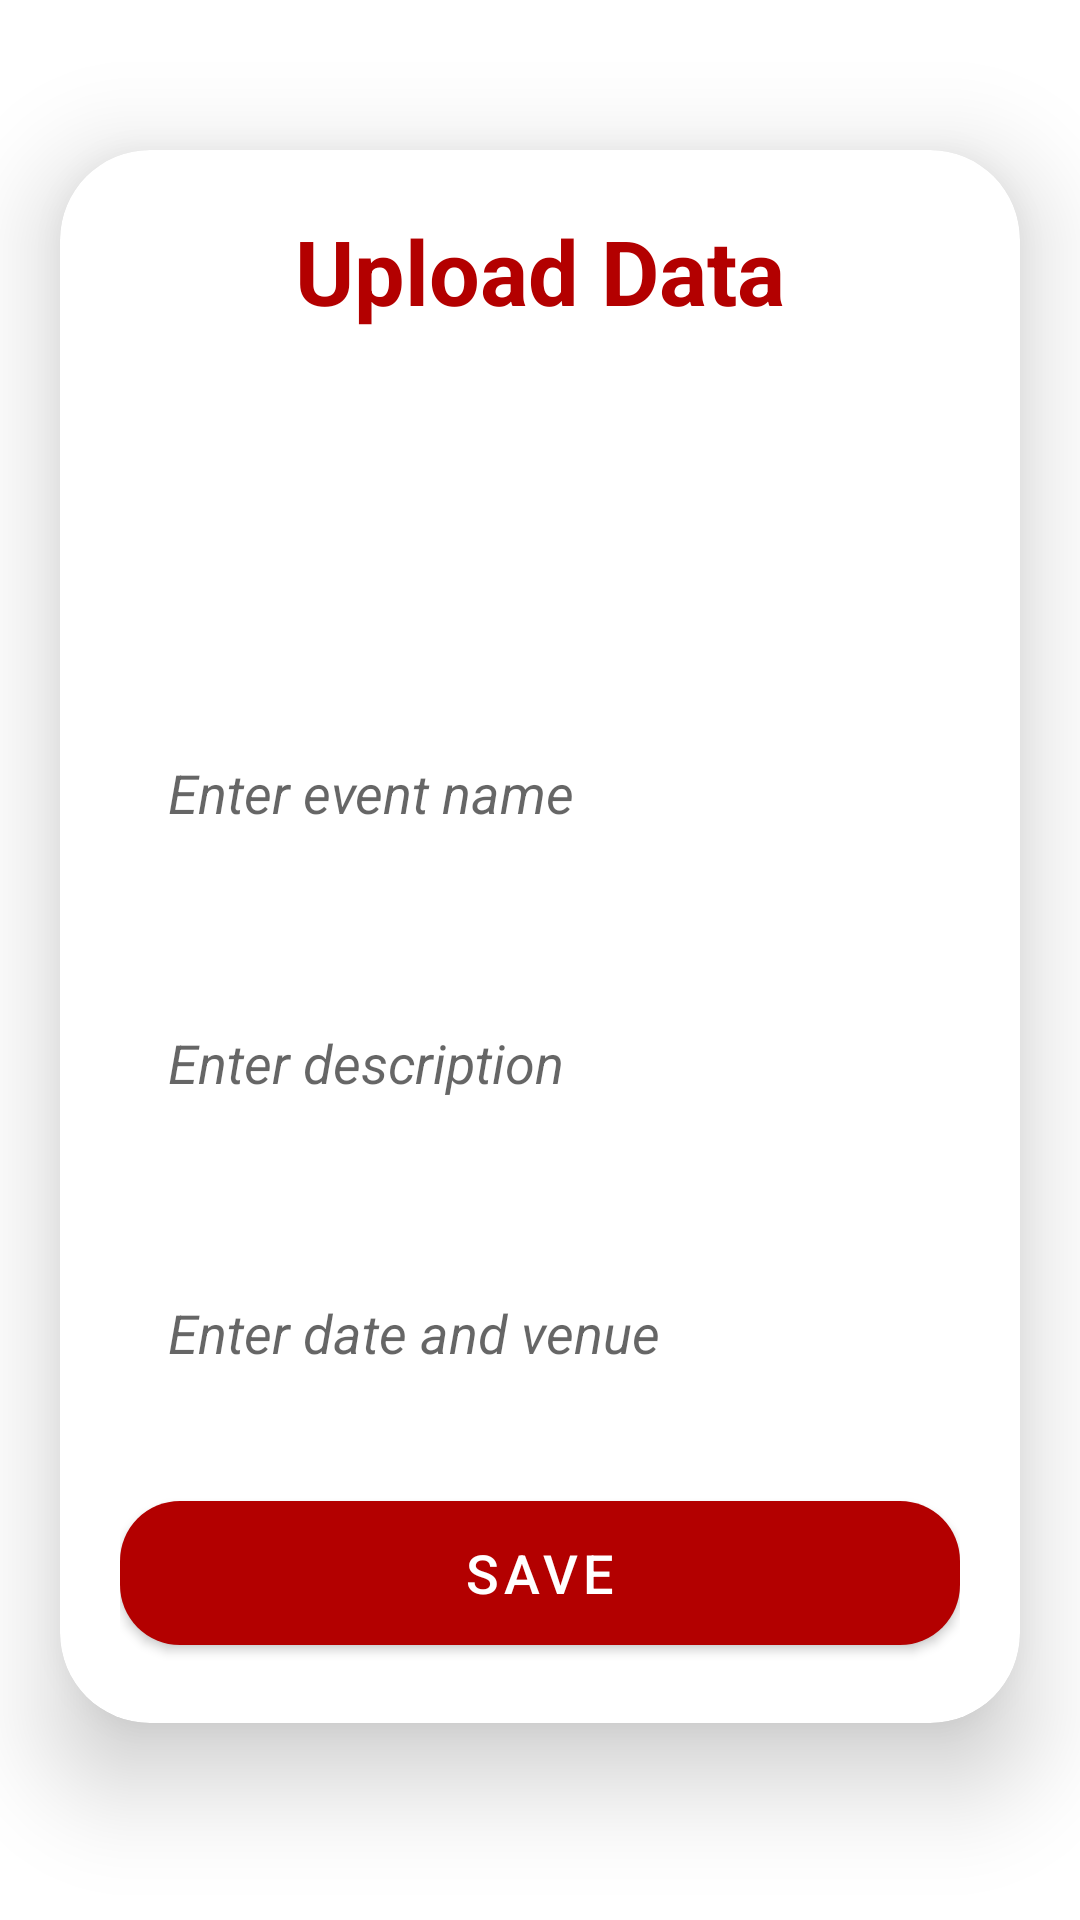

Write the Android layout XML for this screen, with the resource values it uses.
<!-- AndroidManifest.xml: activity theme Theme.UploadActivity -->
<!-- res/layout/activity_upload.xml -->
<?xml version="1.0" encoding="utf-8"?>
<ScrollView
    xmlns:android="http://schemas.android.com/apk/res/android"
    xmlns:app="http://schemas.android.com/apk/res-auto"
    xmlns:tools="http://schemas.android.com/tools"
    android:layout_width="match_parent"
    android:layout_height="match_parent"
    android:orientation="vertical"
    tools:context="com.example.uniaffable.UploadActivity">

    <androidx.cardview.widget.CardView
        android:layout_width="match_parent"
        android:layout_height="wrap_content"
        android:layout_marginTop="50dp"
        android:layout_marginEnd="20dp"
        android:layout_marginStart="20dp"
        app:cardCornerRadius="30dp"
        app:cardElevation="20dp">

        <LinearLayout
            android:layout_width="match_parent"
            android:layout_height="wrap_content"
            android:orientation="vertical"
            android:layout_gravity="center_horizontal"
            android:padding="20dp">

            <TextView
                android:layout_width="match_parent"
                android:layout_height="wrap_content"
                android:text="Upload Data"
                android:textSize="30sp"
                android:textAlignment="center"
                android:textStyle="bold"
                android:textColor="@color/babypink"/>

            <ImageView
                android:id="@+id/uploadImage"
                android:layout_width="112dp"
                android:layout_height="94dp"
                android:layout_marginTop="10dp"
                android:scaleType="fitXY"
                android:src="@drawable/upload"
                android:layout_gravity="center"/>

            <EditText
                android:layout_width="match_parent"
                android:layout_height="60dp"
                android:id="@+id/uploadEvent"
                android:background="@drawable/babypink_border"
                android:layout_marginTop="20dp"
                android:padding="16dp"
                android:hint="Enter event name"
                android:textStyle="italic"
                android:gravity="start|center_vertical"
                android:textColor="@color/babypink"/>

            <EditText
                android:layout_width="match_parent"
                android:layout_height="80dp"
                android:id="@+id/uploadDesc"
                android:background="@drawable/babypink_border"
                android:layout_marginTop="20dp"
                android:padding="16dp"
                android:hint="Enter description"
                android:textStyle="italic"
                android:gravity="start|center_vertical"
                android:textColor="@color/babypink"/>

            <EditText
                android:layout_width="match_parent"
                android:layout_height="60dp"
                android:id="@+id/uploadDate"
                android:background="@drawable/babypink_border"
                android:layout_marginTop="20dp"
                android:padding="16dp"
                android:hint="Enter date and venue"
                android:textStyle="italic"
                android:gravity="start|center_vertical"
                android:textColor="@color/babypink"/>

            <Button
                android:layout_width="match_parent"
                android:layout_height="60dp"
                android:text="Save"
                android:id="@+id/saveButton"
                android:textSize="18sp"
                android:layout_marginTop="20dp"
                app:cornerRadius = "20dp"/>

        </LinearLayout>

    </androidx.cardview.widget.CardView>

</ScrollView>
<!-- resources referenced by this layout -->
<resources>
  <color name="babypink">#B30000</color>
  <style name="Theme.UploadActivity" parent="Theme.MaterialComponents.DayNight.NoActionBar">
          
          <item name="colorPrimary">@color/babypink</item>
          <item name="colorPrimaryVariant">@color/babypink</item>
          <item name="colorOnPrimary">@color/white</item>
          
          <item name="colorSecondary">@color/teal_200</item>
          <item name="colorSecondaryVariant">@color/teal_700</item>
          <item name="colorOnSecondary">@color/black</item>
          
          <item name="android:statusBarColor">?attr/colorPrimaryVariant</item>
          
      </style>
  <color name="white">#FFFFFFFF</color>
  <color name="teal_200">#FF03DAC5</color>
  <color name="teal_700">#FF018786</color>
  <color name="black">#FF000000</color>
</resources>
